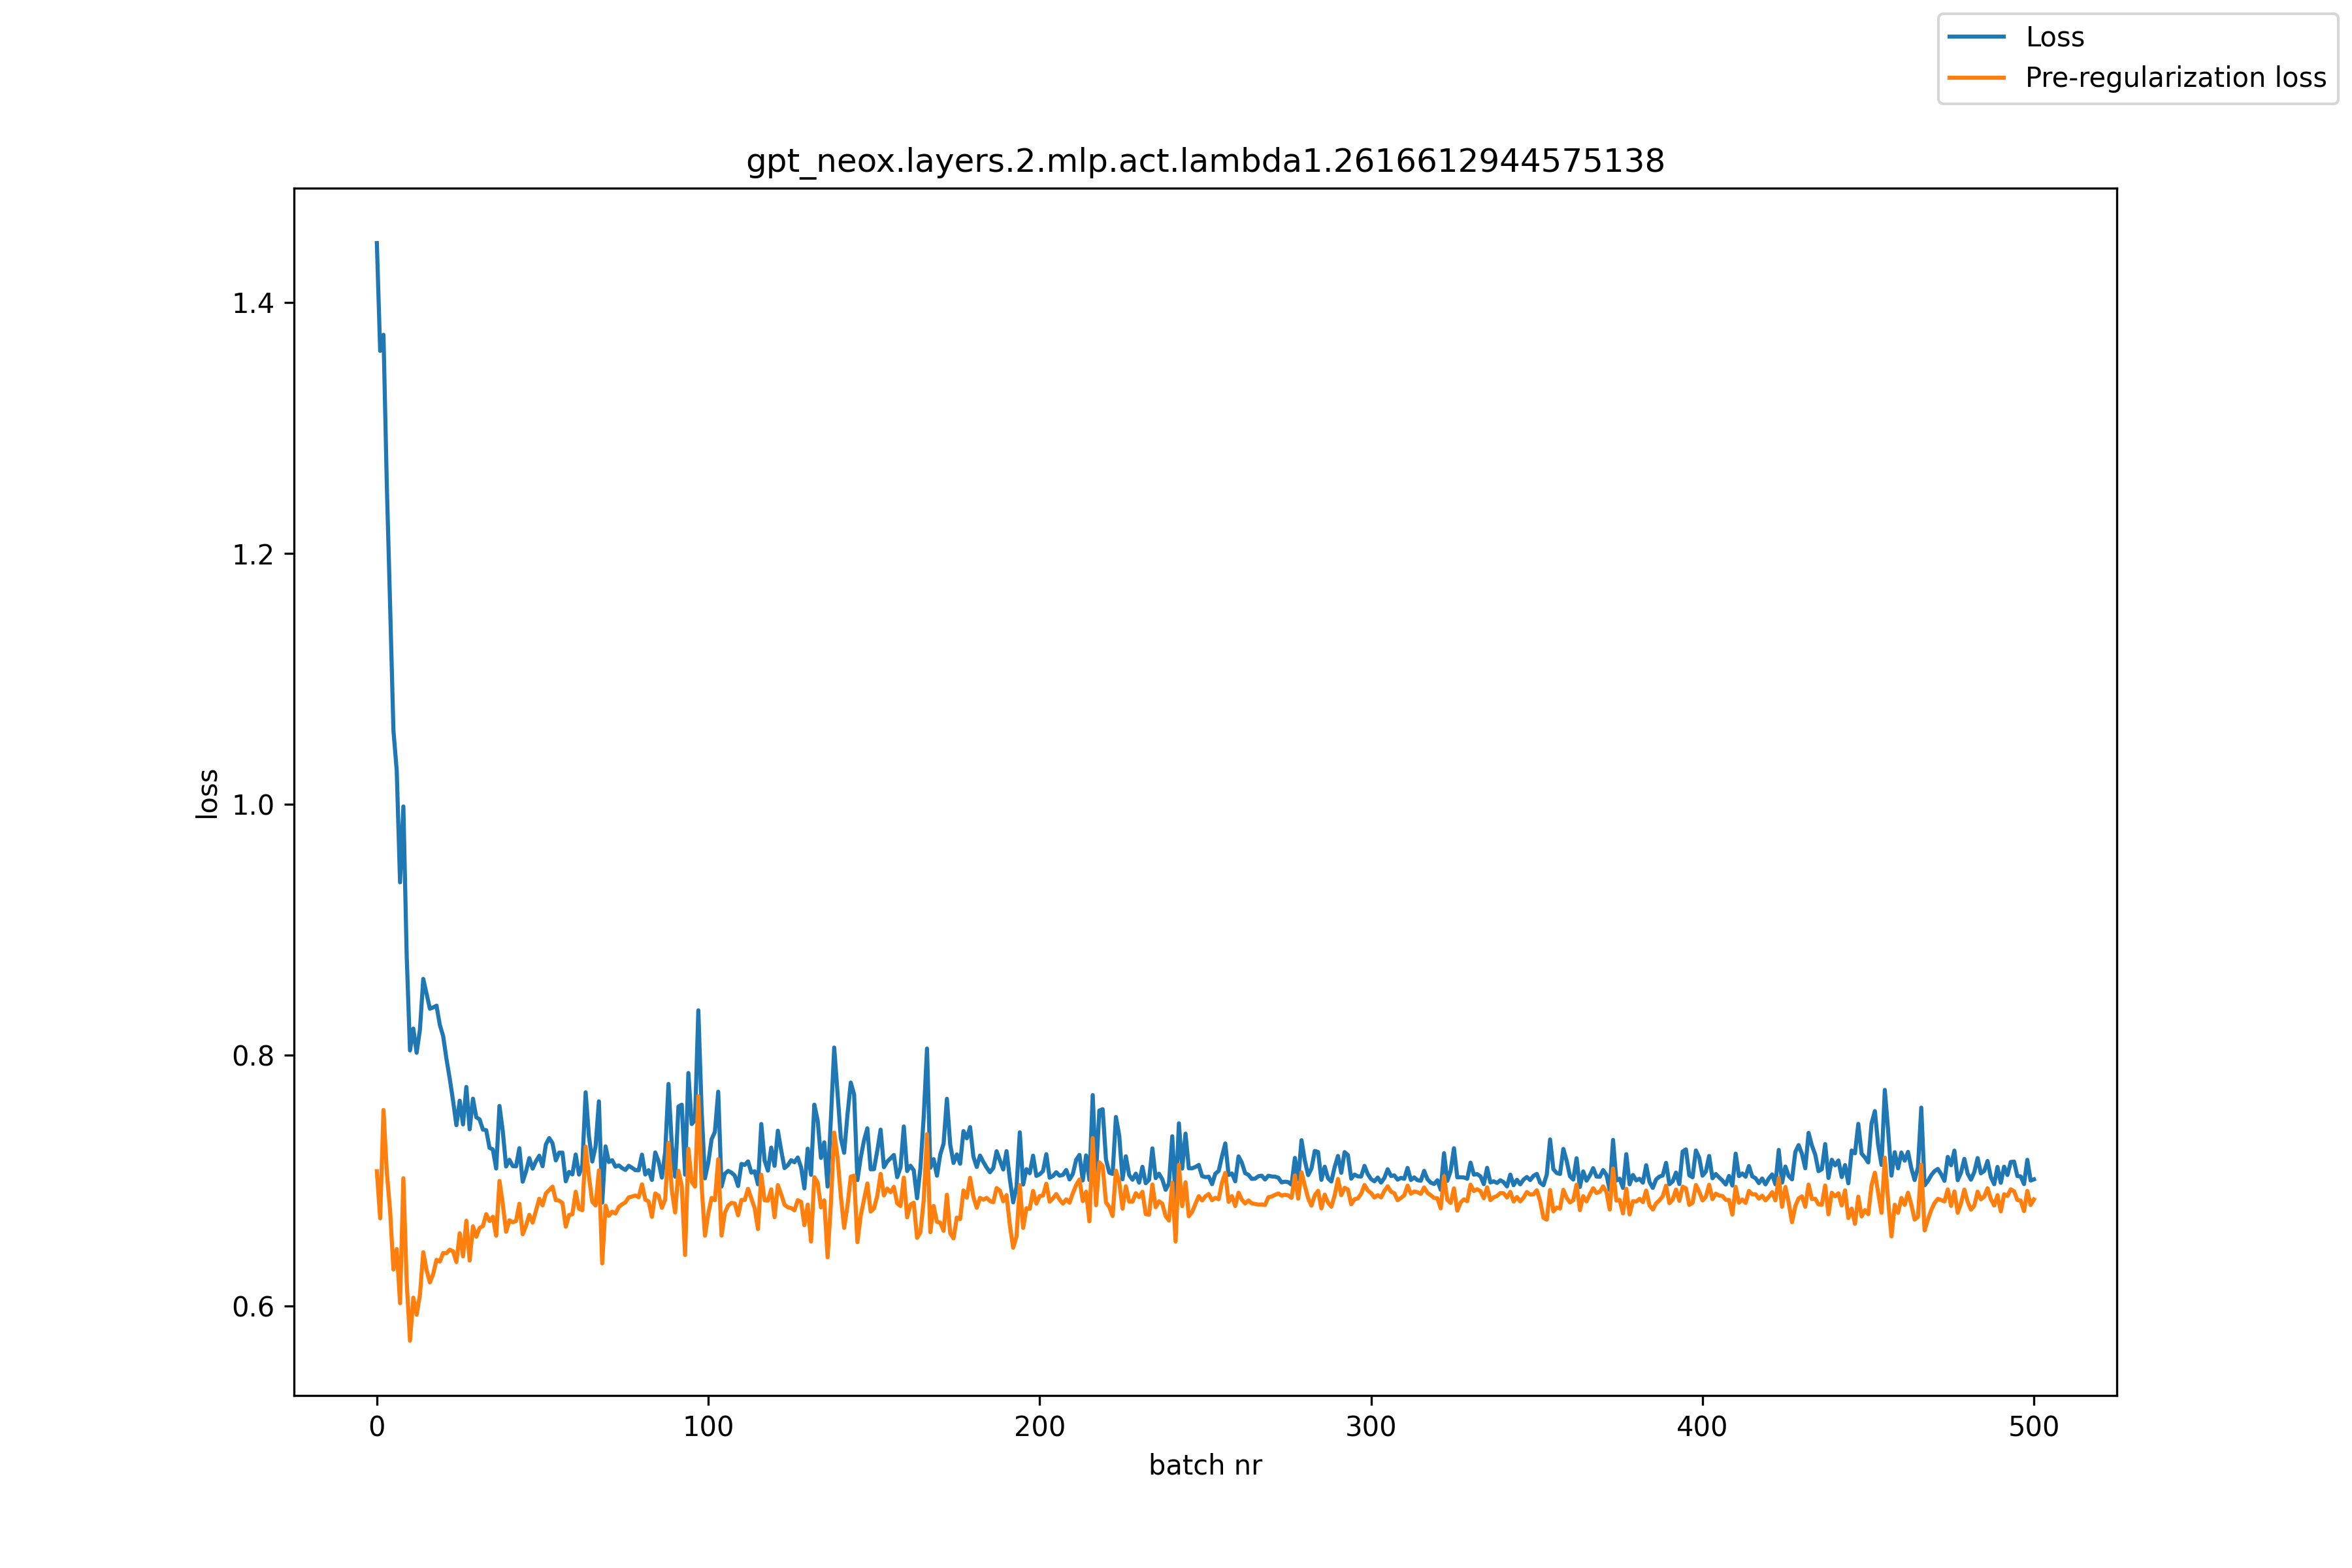

The table this chart was drawn from, first rows:
, loss, pre_reg_loss
0, 1.447, 0.7077
1, 1.361, 0.6701
2, 1.374, 0.7564
3, 1.255, 0.707
4, 1.158, 0.6761
5, 1.059, 0.6293
6, 1.027, 0.6456
7, 0.9379, 0.6024
8, 0.9983, 0.7021
9, 0.8796, 0.6197
10, 0.8039, 0.5726
11, 0.8213, 0.6069
12, 0.802, 0.5933
13, 0.8205, 0.6092
14, 0.8609, 0.6431
15, 0.849, 0.6289
16, 0.8372, 0.619
17, 0.8382, 0.6257
18, 0.8396, 0.6371
19, 0.8243, 0.6356
20, 0.8154, 0.6425
21, 0.7971, 0.6423
22, 0.7813, 0.6451
23, 0.7637, 0.6438
24, 0.7443, 0.6352
25, 0.7638, 0.6582
26, 0.7449, 0.6398
27, 0.7749, 0.6682
28, 0.741, 0.6365
29, 0.7654, 0.6637
30, 0.7506, 0.6555
31, 0.7489, 0.6624
32, 0.7408, 0.664
33, 0.7404, 0.6735
34, 0.7263, 0.668
35, 0.725, 0.6714
36, 0.7098, 0.6562
37, 0.7596, 0.6999
38, 0.7394, 0.6814
39, 0.7114, 0.6594
40, 0.7167, 0.6685
41, 0.7118, 0.6669
42, 0.7115, 0.668
43, 0.726, 0.6818
44, 0.6993, 0.6574
45, 0.7074, 0.6641
46, 0.7181, 0.6729
47, 0.7097, 0.6667
48, 0.7156, 0.6761
49, 0.72, 0.6857
50, 0.7116, 0.6804
51, 0.729, 0.69
52, 0.7341, 0.6927
53, 0.73, 0.6954
54, 0.7163, 0.6846
55, 0.7224, 0.6842
56, 0.7224, 0.6823
57, 0.6996, 0.6634
58, 0.7071, 0.6728
59, 0.7051, 0.6733
... 441 more rows
